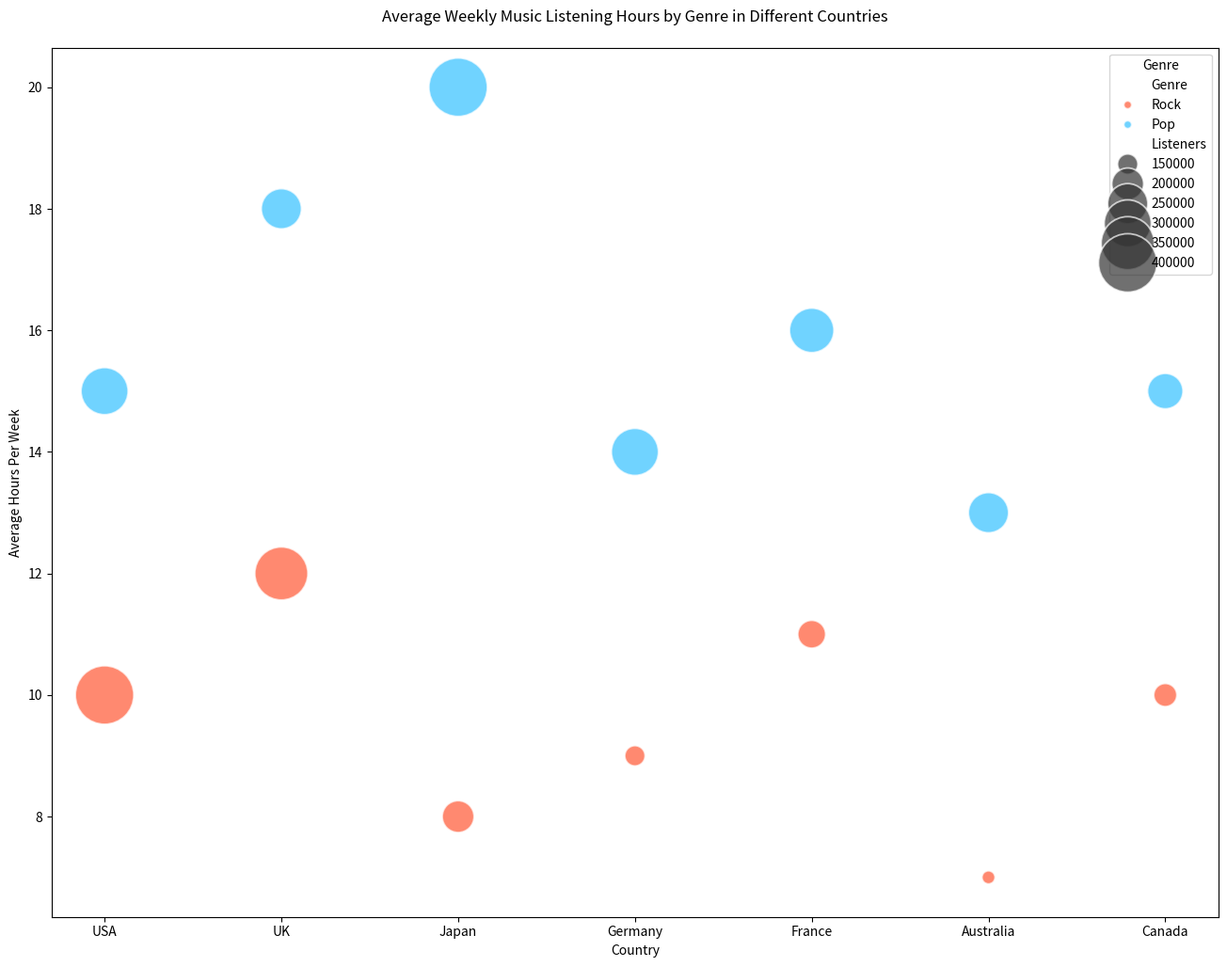

The matplotlib source for this figure:

import seaborn as sns
import pandas as pd
import matplotlib.pyplot as plt

# Define the data
data = {
    'Country': ['USA', 'USA', 'UK', 'UK', 'Japan', 'Japan', 'Germany', 'Germany', 'France', 'France', 'Australia', 'Australia', 'Canada', 'Canada'],
    'Genre': ['Rock', 'Pop', 'Rock', 'Pop', 'Rock', 'Pop', 'Rock', 'Pop', 'Rock', 'Pop', 'Rock', 'Pop', 'Rock', 'Pop'],
    'Listeners': [400000, 300000, 350000, 250000, 200000, 400000, 150000, 300000, 180000, 280000, 130000, 250000, 160000, 220000],
    'AvgHoursPerWeek': [10, 15, 12, 18, 8, 20, 9, 14, 11, 16, 7, 13, 10, 15]
}

# Create DataFrame
df = pd.DataFrame(data)

# Create the bubble chart
plt.figure(figsize=(16, 12))
bubble_plot = sns.scatterplot(data=df, x='Country', y='AvgHoursPerWeek', size='Listeners', hue='Genre',
                              sizes=(100, 2000), alpha=0.7, palette=["#FF5733", "#33C1FF"])

# Customize legend and axis labels
bubble_plot.legend(title='Genre', loc='upper right')
plt.xlabel('Country')
plt.ylabel('Average Hours Per Week')
plt.title('Average Weekly Music Listening Hours by Genre in Different Countries', pad=20)

# Show the plot
plt.show()
